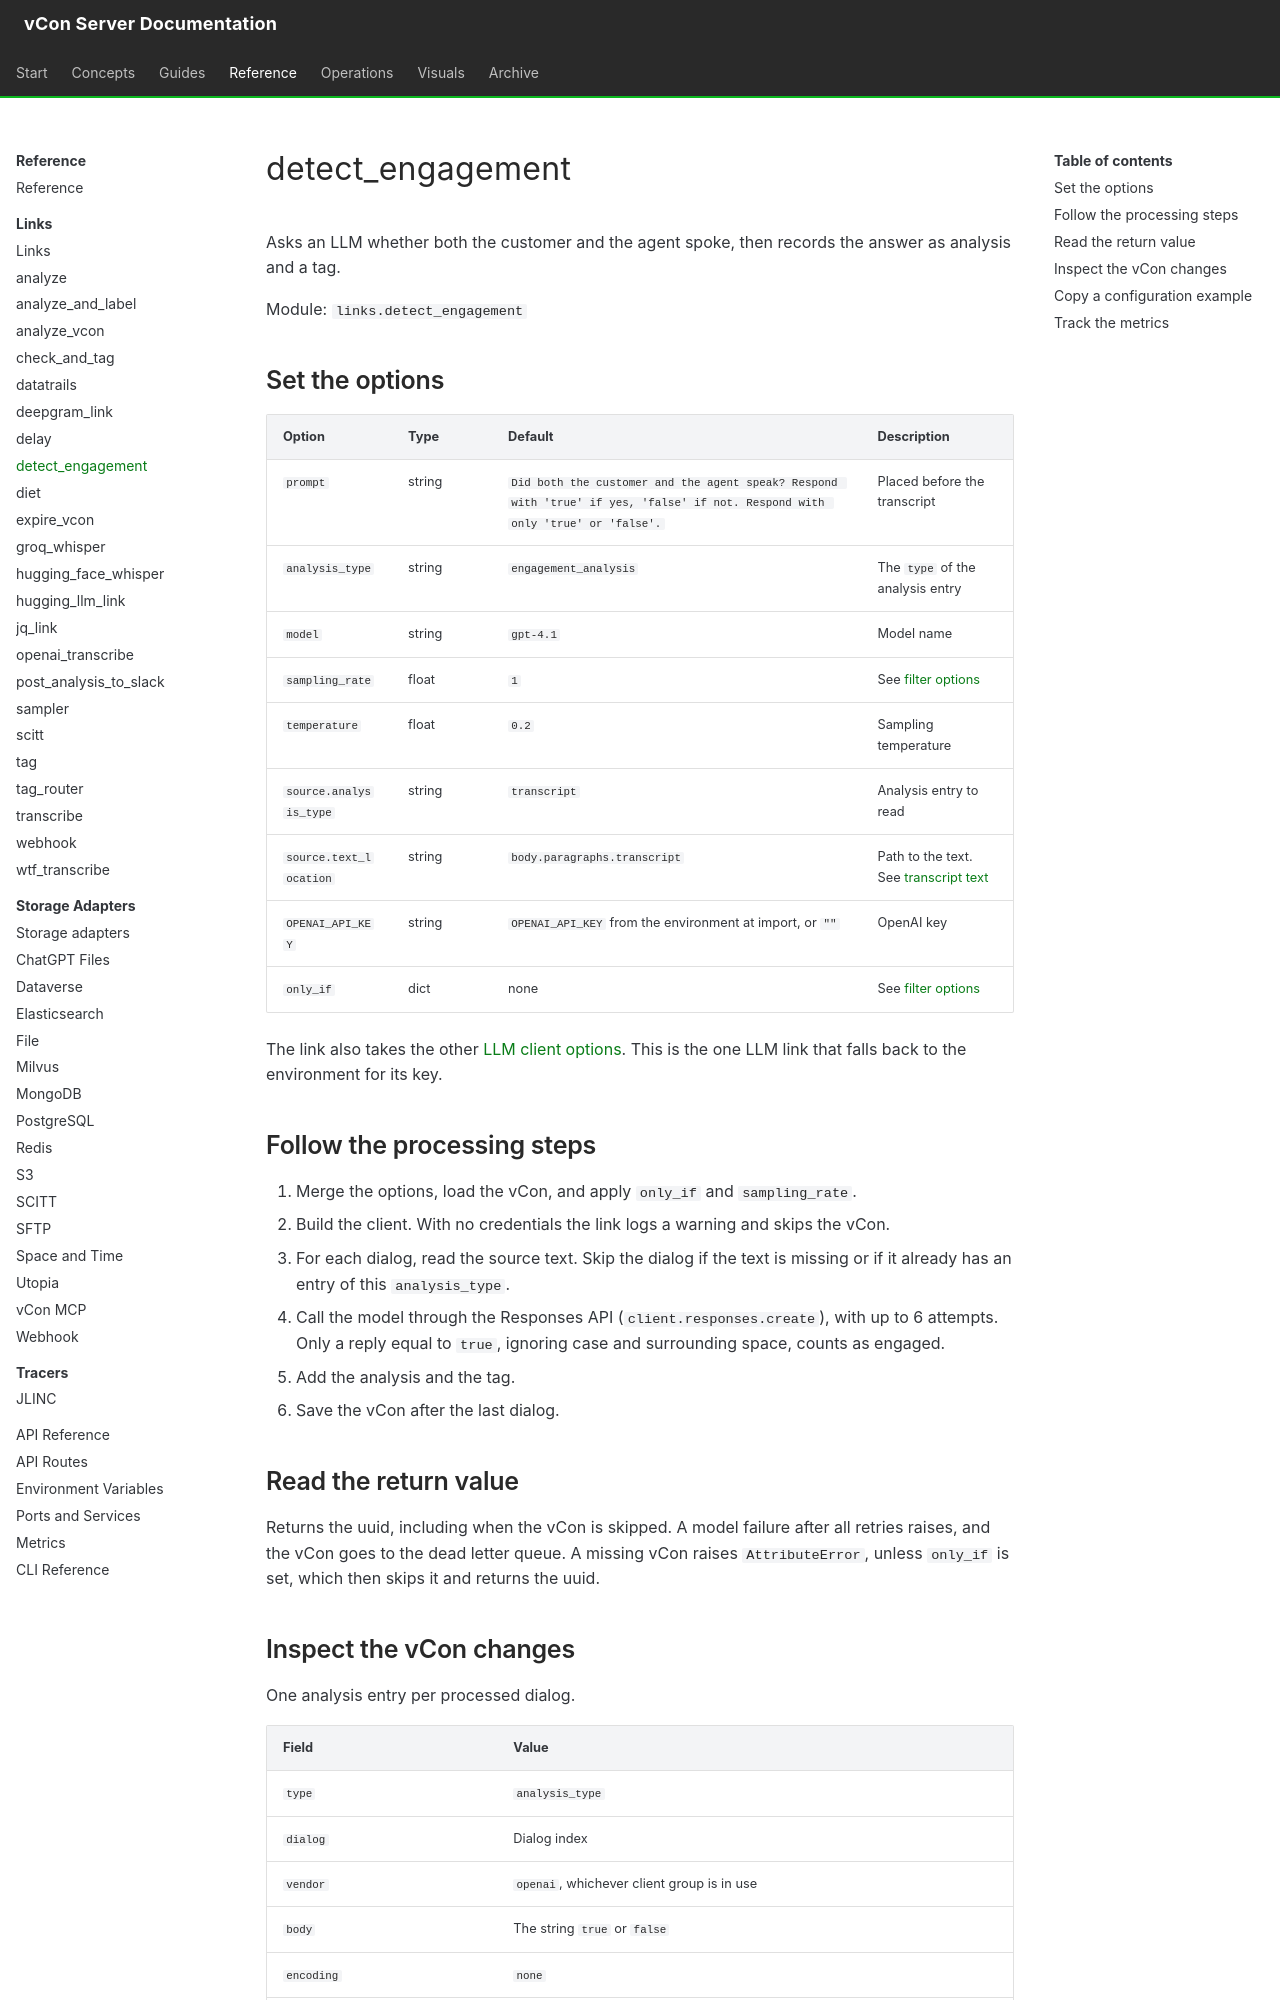

repository: vcon-dev/vcon-server · page: reference/links/detect-engagement/index.html · generator: mkdocs

# detect_engagement

Asks an LLM whether both the customer and the agent spoke, then records the answer as analysis and a tag.

Module: `links.detect_engagement`

## Set the options

| Option | Type | Default | Description |
|---|---|---|---|
| `prompt` | string | `Did both the customer and the agent speak? Respond with 'true' if yes, 'false' if not. Respond with only 'true' or 'false'.` | Placed before the transcript |
| `analysis_type` | string | `engagement_analysis` | The `type` of the analysis entry |
| `model` | string | `gpt-4.1` | Model name |
| `sampling_rate` | float | `1` | See [filter options](index.md#set-the-shared-filter-options) |
| `temperature` | float | `0.2` | Sampling temperature |
| `source.analysis_type` | string | `transcript` | Analysis entry to read |
| `source.text_location` | string | `body.paragraphs.transcript` | Path to the text. See [transcript text](index.md#point-analysis-at-the-transcript-text) |
| `OPENAI_API_KEY` | string | `OPENAI_API_KEY` from the environment at import, or `""` | OpenAI key |
| `only_if` | dict | none | See [filter options](index.md#set-the-shared-filter-options) |

The link also takes the other [LLM client options](index.md#set-the-llm-client-options). This is the one LLM link that falls back to the environment for its key.

## Follow the processing steps

1. Merge the options, load the vCon, and apply `only_if` and `sampling_rate`.
2. Build the client. With no credentials the link logs a warning and skips the vCon.
3. For each dialog, read the source text. Skip the dialog if the text is missing or if it already has an entry of this `analysis_type`.
4. Call the model through the Responses API (`client.responses.create`), with up to 6 attempts. Only a reply equal to `true`, ignoring case and surrounding space, counts as engaged.
5. Add the analysis and the tag.
6. Save the vCon after the last dialog.

## Read the return value

Returns the uuid, including when the vCon is skipped. A model failure after all retries raises, and the vCon goes to the dead letter queue. A missing vCon raises `AttributeError`, unless `only_if` is set, which then skips it and returns the uuid.
